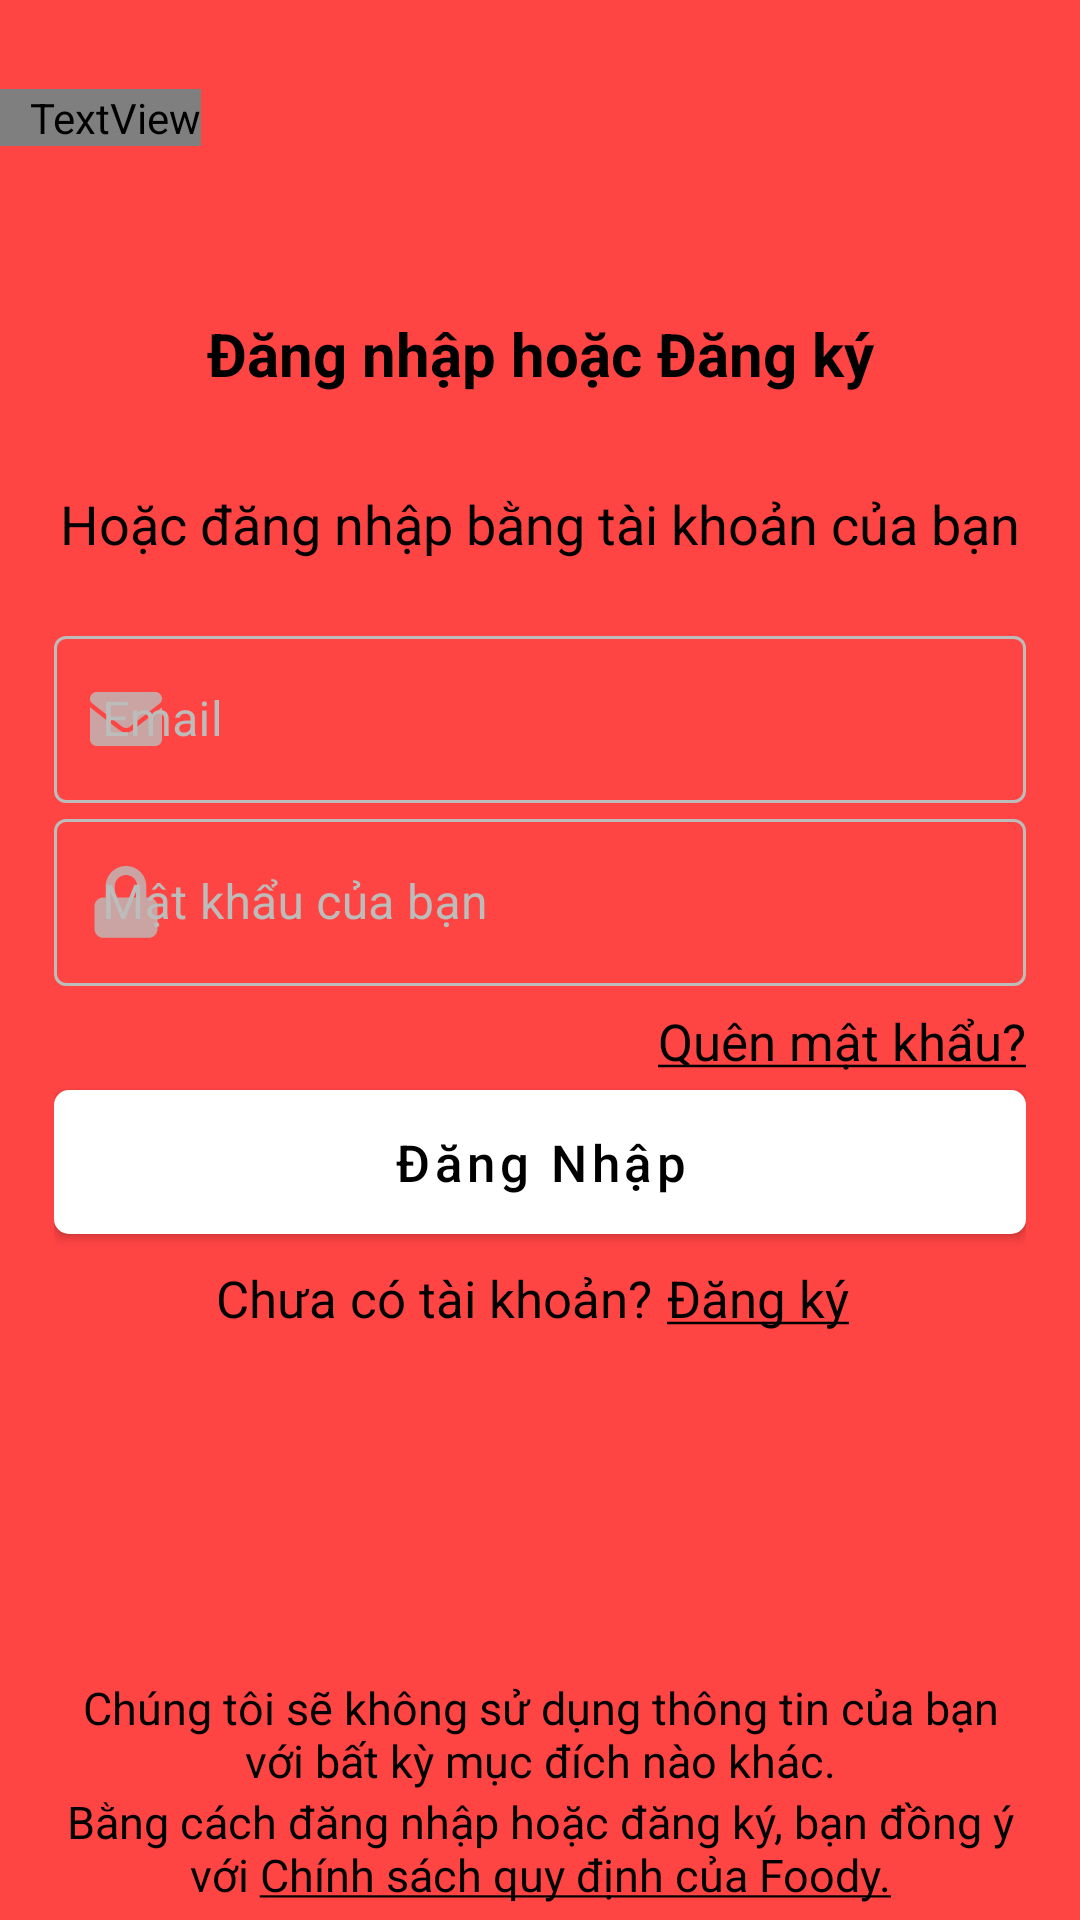

Write the Android layout XML for this screen, with the resource values it uses.
<!-- AndroidManifest.xml: application theme Theme.FoodyApp -->
<!-- res/layout/activity_sign_in.xml -->
<?xml version="1.0" encoding="utf-8"?>
<LinearLayout
    xmlns:android="http://schemas.android.com/apk/res/android"
    xmlns:app="http://schemas.android.com/apk/res-auto"
    xmlns:tools="http://schemas.android.com/tools"
    android:layout_width="match_parent"
    android:layout_height="match_parent"
    android:orientation="vertical"
    android:layout_weight="10"
    android:background="@android:color/holo_red_light"
    tools:context=".SignInActivity">

    <LinearLayout
        android:id="@+id/signInActivity_linearlayout_back"
        android:layout_width="match_parent"
        android:layout_height="0dp"
        android:layout_weight="1"
        android:gravity="center_vertical">

        <TextView
            android:id="@+id/signInActivity_textview_back"
            android:layout_width="wrap_content"
            android:layout_height="wrap_content"
            android:fontFamily="@font/fontawesome_pro_solid900"
            android:text="\uf104"
            android:textColor="@color/black"
            android:textSize="38sp"
            android:paddingStart="10dp"
            tools:ignore="RtlSymmetry" />

    </LinearLayout>

    <TextView
        android:id="@+id/signInActivity_textview_title"
        android:layout_width="match_parent"
        android:layout_height="0dp"
        android:layout_weight="1"
        android:text="Đăng nhập hoặc Đăng ký"
        android:textColor="@color/black"
        android:textStyle="bold"
        android:textSize="20sp"
        android:textAlignment="center"
        android:gravity="center_vertical"
        tools:ignore="RtlCompat" />

   

    <TextView
        android:id="@+id/signInActivity_textview_other"
        android:layout_width="match_parent"
        android:layout_height="0dp"
        android:layout_weight="0.5"
        android:textColor="@color/black"
        android:text="Hoặc đăng nhập bằng tài khoản của bạn"
        android:textSize="18sp"
        android:textAlignment="center"
        android:layout_marginBottom="10dp"
        android:paddingTop="5dp" />

    <LinearLayout
        android:id="@+id/signInActivity_linearlayout_info"
        android:layout_width="match_parent"
        android:layout_height="0dp"
        android:layout_weight="4"
        android:orientation="vertical"
        android:paddingStart="18dp"
        android:paddingEnd="18dp">

        <com.google.android.material.textfield.TextInputLayout
            style="@style/Widget.MaterialComponents.TextInputLayout.OutlinedBox"
            android:layout_width="match_parent"
            android:layout_height="wrap_content"
            android:gravity="center_vertical"
            app:endIconMode="clear_text"
            android:hint="Email"
            android:textColorHint="@color/light_color"
            app:startIconDrawable="@drawable/ic_email_solid"
            app:startIconTint="@color/light_color"
            app:boxStrokeColor="@color/text_input_layout_stroke_color">

            <com.google.android.material.textfield.TextInputEditText
                android:id="@+id/signInActivity_edittext_email"
                android:layout_width="match_parent"
                android:layout_height="match_parent"
                android:textColor="@color/white" />

        </com.google.android.material.textfield.TextInputLayout>

        <com.google.android.material.textfield.TextInputLayout
            style="@style/Widget.MaterialComponents.TextInputLayout.OutlinedBox"
            android:layout_width="match_parent"
            android:layout_height="wrap_content"
            android:gravity="center_vertical"
            app:endIconMode="clear_text"
            android:textColorHint="@color/light_color"
            android:hint="Mật khẩu của bạn"
            app:startIconDrawable="@drawable/ic_lock_solid"
            app:startIconTint="@color/light_color"
            app:boxStrokeColor="@color/text_input_layout_stroke_color">

            <com.google.android.material.textfield.TextInputEditText
                android:id="@+id/signInActivity_edittext_password"
                android:layout_width="match_parent"
                android:layout_height="match_parent"
                android:inputType="textPassword"
                android:textColor="@color/white" />

        </com.google.android.material.textfield.TextInputLayout>

        <TextView
            android:id="@+id/signInActivity_textview_forgot"
            android:layout_width="match_parent"
            android:layout_height="wrap_content"
            android:text="@string/forget_password"
            android:textColor="@color/black"
            android:textAlignment="textEnd"
            android:paddingTop="7dp"
            android:textSize="17sp" />

        <androidx.appcompat.widget.AppCompatButton
            android:id="@+id/signInActivity_button_login"
            android:layout_width="match_parent"
            android:layout_height="wrap_content"
            android:text="Đăng Nhập"
            android:textColor="@color/black"
            android:inputType="textCapWords"
            android:textSize="17sp"
            android:layout_marginTop="5dp"
            style="@style/Button.Login" />

        <LinearLayout
            android:id="@+id/signInActivity_linearlayout_register"
            android:layout_width="match_parent"
            android:layout_height="wrap_content"
            android:gravity="center"
            android:paddingTop="10dp"
            android:orientation="horizontal">

            <TextView
                android:id="@+id/signInActivity_textview_question"
                android:layout_width="wrap_content"
                android:layout_height="wrap_content"
                android:layout_marginEnd="5dp"
                android:text="Chưa có tài khoản?"
                android:textColor="@color/black"
                android:textAlignment="center"
                android:textSize="17sp" />

            <TextView
                android:id="@+id/signInActivity_textview_register"
                android:layout_width="wrap_content"
                android:layout_height="wrap_content"
                android:layout_marginEnd="5dp"
                android:text="@string/string_resgister"
                android:textColor="@color/black"
                android:textAlignment="center"
                android:textSize="17sp" />

        </LinearLayout>

    </LinearLayout>

    <LinearLayout
        android:layout_width="match_parent"
        android:layout_height="0dp"
        android:layout_weight="1.5"
        android:orientation="vertical"
        android:gravity="bottom"
        android:paddingBottom="5dp"
        android:paddingStart="18dp"
        android:paddingEnd="18dp">

        <TextView
            android:layout_width="match_parent"
            android:layout_height="wrap_content"
            android:text="@string/policy_signin_text_1"
            android:gravity="center"
            android:textSize="15sp"
            android:textColor="@color/black" />

        <TextView
            android:layout_width="match_parent"
            android:layout_height="wrap_content"
            android:text="@string/policy_signin_text_2"
            android:gravity="center"
            android:textSize="15sp"
            android:textColor="@color/black" />

    </LinearLayout>

</LinearLayout>
<!-- resources referenced by this layout -->
<resources>
  <color name="black">#FF000000</color>
  <color name="light_color">#BCBCBA</color>
  <color name="white">#FFFFFFFF</color>
  <!-- drawable ic_email_solid (drawable-anydpi) -->
  <vector xmlns:android="http://schemas.android.com/apk/res/android"
      android:width="24dp"
      android:height="24dp"
      android:viewportWidth="24"
      android:viewportHeight="24"
      android:tint="#1C1C1C"
      android:alpha="0.8">
    <group android:scaleX="0.046875"
        android:scaleY="0.046875">
      <path
          android:fillColor="#FF000000"
          android:pathData="M256,352c-16.53,0 -33.06,-5.422 -47.16,-16.41L0,173.2V400C0,426.5 21.49,448 48,448h416c26.51,0 48,-21.49 48,-48V173.2l-208.8,162.5C289.1,346.6 272.5,352 256,352zM16.29,145.3l212.2,165.1c16.19,12.6 38.87,12.6 55.06,0l212.2,-165.1C505.1,137.3 512,125 512,112C512,85.49 490.5,64 464,64h-416C21.49,64 0,85.49 0,112C0,125 6.01,137.3 16.29,145.3z"/>
    </group>
  </vector>
  <!-- drawable ic_lock_solid (drawable-anydpi) -->
  <vector xmlns:android="http://schemas.android.com/apk/res/android"
      android:width="24dp"
      android:height="24dp"
      android:viewportWidth="24"
      android:viewportHeight="24"
      android:tint="#1C1C1C"
      android:alpha="0.8">
    <group android:scaleX="0.046875"
        android:scaleY="0.046875"
        android:translateX="1.5">
      <path
          android:fillColor="#FF000000"
          android:pathData="M384,223.1L368,224V144c0,-79.41 -64.59,-144 -144,-144S80,64.59 80,144V224L64,223.1c-35.35,0 -64,28.65 -64,64v160c0,35.34 28.65,64 64,64h320c35.35,0 64,-28.66 64,-64v-160C448,252.7 419.3,223.1 384,223.1zM144,144C144,99.88 179.9,64 224,64s80,35.88 80,80V224h-160V144z"/>
    </group>
  </vector>
  <string name="forget_password"><u>Quên mật khẩu?</u></string>
  <string name="policy_signin_text_1">Chúng tôi sẽ không sử dụng thông tin của bạn với bất kỳ mục đích nào khác.</string>
  <string name="policy_signin_text_2">Bằng cách đăng nhập hoặc đăng ký, bạn đồng ý với <u>Chính sách quy định của Foody.</u></string>
  <string name="string_resgister"><u>Đăng ký</u></string>
  <style name="Button.Login" parent="Widget.MaterialComponents.Button">
          <item name="backgroundTint">@null</item>
          <item name="android:background">@drawable/white_button_bg</item>
          <item name="android:insetTop">6dp</item>
          <item name="android:insetBottom">6dp</item>
      </style>
  <style name="Theme.FoodyApp" parent="Theme.MaterialComponents.Light.NoActionBar">
          
          <item name="colorPrimary">@color/purple_500</item>
          <item name="colorPrimaryVariant">@color/purple_700</item>
          <item name="colorOnPrimary">@color/white</item>
          
          <item name="colorSecondary">@color/teal_200</item>
          <item name="colorSecondaryVariant">@color/teal_700</item>
          <item name="colorOnSecondary">@color/black</item>
          
          <item name="android:statusBarColor" tools:targetApi="l">?attr/colorPrimaryVariant</item>
          
      </style>
  <!-- drawable white_button_bg (drawable) -->
  <?xml version="1.0" encoding="utf-8"?>
  <shape
      xmlns:android="http://schemas.android.com/apk/res/android"
      android:shape="rectangle">
      <solid android:color="@color/white"/>
      <corners android:radius="5dp" />
  </shape>
  <color name="purple_500">#FF6200EE</color>
  <color name="purple_700">#FF3700B3</color>
  <color name="teal_200">#FF03DAC5</color>
  <color name="teal_700">#FF018786</color>
</resources>
